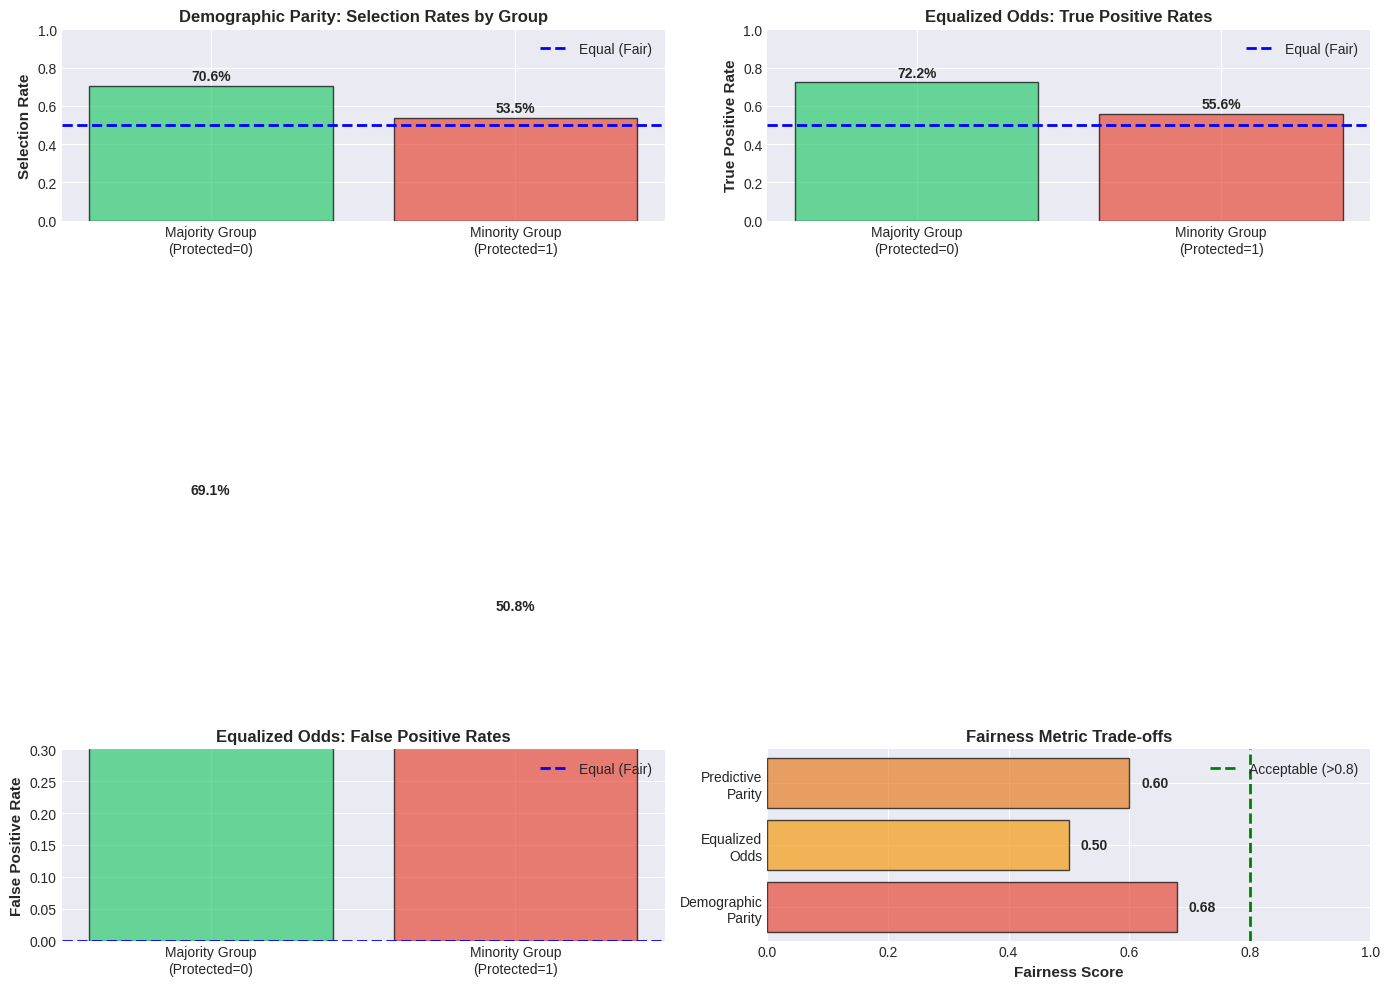

Reproduce this figure in Python.
# Standard data science libraries
import numpy as np
import pandas as pd
import matplotlib.pyplot as plt
import seaborn as sns
from datetime import datetime, timedelta
from enum import Enum
from typing import Dict, List, Tuple
import hashlib
import json

# Configuration for better visualizations
%matplotlib inline
plt.style.use('seaborn-v0_8-darkgrid')
sns.set_palette("husl")

# Set random seeds for reproducibility
np.random.seed(42)

print("✓ Libraries imported successfully!")
print(f"✓ Notebook created: {datetime.now().strftime('%Y-%m-%d %H:%M:%S')}")

# Create an ethical principles framework class

class EthicalPrinciple:
    """Represents an ethical principle with assessment criteria."""
    
    def __init__(self, name: str, definition: str, key_questions: List[str]):
        self.name = name
        self.definition = definition
        self.key_questions = key_questions
    
    def assess(self, research_plan: Dict[str, str]) -> Dict[str, any]:
        """Assess a research plan against this principle."""
        return {
            'principle': self.name,
            'status': 'needs_review',
            'assessment_items': self.key_questions
        }

# Define the five ethical principles
principles = {
    'Fairness': EthicalPrinciple(
        name='Fairness',
        definition='Avoid bias and ensure equitable distribution of benefits/burdens',
        key_questions=[
            'Have we tested for disparate impact across demographic groups?',
            'Do protected groups have equal model performance?',
            'Have we considered trade-offs between different fairness metrics?',
            'Is representation diverse in training data?'
        ]
    ),
    'Transparency': EthicalPrinciple(
        name='Transparency',
        definition='Make research methods and decisions explainable',
        key_questions=[
            'Can we explain individual model predictions?',
            'Are limitations clearly documented?',
            'Can external parties audit our methods?',
            'Do stakeholders understand the approach in plain language?'
        ]
    ),
    'Accountability': EthicalPrinciple(
        name='Accountability',
        definition='Clearly assign responsibility for decisions and impacts',
        key_questions=[
            'Who is responsible for this research?',
            'Do we have audit trails of all key decisions?',
            'Have we conducted impact assessments?',
            'What is our plan for remediation if harms occur?'
        ]
    ),
    'Privacy': EthicalPrinciple(
        name='Privacy',
        definition='Protect personal data through technical and organizational measures',
        key_questions=[
            'Is data encrypted at rest and in transit?',
            'Are access controls role-based and minimal?',
            'Have we de-identified data where possible?',
            'Is data use limited to stated purposes?'
        ]
    ),
    'Beneficence': EthicalPrinciple(
        name='Beneficence',
        definition='Maximize benefits while minimizing harms',
        key_questions=[
            'Do benefits clearly outweigh risks?',
            'Have we protected vulnerable populations?',
            'Is the research question important enough to justify any risks?',
            'Will we share results transparently?'
        ]
    )
}

# Display the framework
print("\n" + "="*70)
print("FIVE CORE ETHICAL PRINCIPLES FRAMEWORK")
print("="*70)

for principle_name, principle in principles.items():
    print(f"\n{principle_name.upper()}")
    print("-" * 70)
    print(f"Definition: {principle.definition}")
    print(f"\nKey Assessment Questions:")
    for i, question in enumerate(principle.key_questions, 1):
        print(f"  {i}. {question}")

# IRB Review Determination Tool

class IRBReviewDetermination:
    """Determines whether research requires IRB review and what level."""
    
    def __init__(self):
        self.criteria = {
            'human_subjects': {
                'weight': 2,
                'question': 'Does research involve living human subjects?',
                'required': True
            },
            'intervention_interaction': {
                'weight': 2,
                'question': 'Does it involve intervention, interaction, or manipulation?',
                'required_with': ['human_subjects']
            },
            'identifiable_data': {
                'weight': 2,
                'question': 'Does it use private identifiable information?',
                'required_with': ['human_subjects']
            },
            'generalizable_knowledge': {
                'weight': 1,
                'question': 'Is knowledge intended to be generalizable/published?',
                'required_with': ['human_subjects']
            },
            'minimal_risk': {
                'weight': 2,
                'question': 'Is risk to subjects no greater than everyday life?',
                'increases_exemption': True
            },
            'anonymous': {
                'weight': 2,
                'question': 'Are all data completely anonymous?',
                'increases_exemption': True
            }
        }
    
    def evaluate_research(self, research_info: Dict[str, bool]) -> Dict:
        """Evaluate a research project for IRB requirements."""
        
        # Check if IRB review needed
        needs_irb = (
            research_info.get('human_subjects', False) and
            (
                research_info.get('intervention_interaction', False) or
                research_info.get('identifiable_data', False)
            )
        )
        
        # Determine level if needed
        review_level = 'Not Required'
        if needs_irb:
            # Check for exemptions
            if (research_info.get('minimal_risk', True) and 
                research_info.get('anonymous', True)):
                review_level = 'Exempt (Category 3 - Secondary Data)'
            elif research_info.get('minimal_risk', False):
                review_level = 'Expedited Review'
            else:
                review_level = 'Full Board Review'
        
        return {
            'requires_irb': needs_irb,
            'review_level': review_level,
            'rationale': self._generate_rationale(research_info, needs_irb)
        }
    
    def _generate_rationale(self, info: Dict, needs_irb: bool) -> str:
        """Generate explanation for determination."""
        if needs_irb:
            if 'Exempt' in self._get_level(info):
                return 'Secondary analysis of de-identified data qualifies for exemption'
            elif 'Expedited' in self._get_level(info):
                return 'Low-risk research with minimal burden qualifies for expedited review'
            else:
                return 'Higher risk or vulnerable populations require full board review'
        return 'No human subject research involved; IRB review not required'
    
    def _get_level(self, info: Dict) -> str:
        if (info.get('minimal_risk', True) and info.get('anonymous', True)):
            return 'Exempt'
        elif info.get('minimal_risk', False):
            return 'Expedited'
        return 'Full Board'

# Initialize the tool
irb_tool = IRBReviewDetermination()

# Example: Evaluate different research scenarios
scenarios = {
    'Scenario A: Customer Survey': {
        'human_subjects': True,
        'intervention_interaction': True,  # Asking questions
        'identifiable_data': False,  # Anonymous survey
        'generalizable_knowledge': True,
        'minimal_risk': True,
        'anonymous': True
    },
    'Scenario B: Medical Trial': {
        'human_subjects': True,
        'intervention_interaction': True,
        'identifiable_data': True,
        'generalizable_knowledge': True,
        'minimal_risk': False,  # Medical intervention
        'anonymous': False
    },
    'Scenario C: Secondary Data Analysis': {
        'human_subjects': False,  # Only analyzing historical data
        'intervention_interaction': False,
        'identifiable_data': False,  # De-identified dataset
        'generalizable_knowledge': True,
        'minimal_risk': True,
        'anonymous': True
    }
}

print("\n" + "="*70)
print("IRB REVIEW DETERMINATION RESULTS")
print("="*70)

for scenario_name, scenario_data in scenarios.items():
    result = irb_tool.evaluate_research(scenario_data)
    print(f"\n{scenario_name}")
    print("-" * 70)
    print(f"Requires IRB Review: {result['requires_irb']}")
    print(f"Review Level: {result['review_level']}")
    print(f"Rationale: {result['rationale']}")

# GDPR Compliance Implementation

class ConsentValidator:
    """Validates whether consent meets GDPR requirements."""
    
    def __init__(self):
        self.requirements = [
            'freely_given',
            'specific',
            'informed',
            'unambiguous',
            'distinguishable',
            'revocable'
        ]
    
    def validate_consent_text(self, consent_statement: str) -> Dict[str, any]:
        """Analyze consent text for GDPR compliance."""
        checks = {
            'freely_given': 'can refuse' in consent_statement.lower() or 
                            'optional' in consent_statement.lower(),
            'specific': 'purpose' in consent_statement.lower() or 
                       'for' in consent_statement.lower(),
            'informed': 'data' in consent_statement.lower() or 
                       'information' in consent_statement.lower(),
            'unambiguous': 'explicit' in consent_statement.lower() or 
                          'I agree' in consent_statement or
                          'opt-in' in consent_statement.lower(),
            'distinguishable': len(consent_statement) > 50,  # Separate substance
            'revocable': 'withdraw' in consent_statement.lower() or 
                        'revoke' in consent_statement.lower()
        }
        
        compliance_score = sum(checks.values()) / len(checks)
        
        return {
            'individual_checks': checks,
            'compliance_score': f"{compliance_score*100:.0f}%",
            'is_compliant': compliance_score >= 0.83,  # Need 5/6 minimum
            'feedback': self._generate_feedback(checks)
        }
    
    def _generate_feedback(self, checks: Dict[str, bool]) -> List[str]:
        """Generate improvement suggestions."""
        feedback = []
        if not checks['freely_given']:
            feedback.append("Add language indicating consent is optional")
        if not checks['specific']:
            feedback.append("Clearly specify the purpose of data collection")
        if not checks['informed']:
            feedback.append("Explain what data is collected and how it's used")
        if not checks['unambiguous']:
            feedback.append("Use explicit opt-in language (e.g., 'I agree to...')")
        if not checks['distinguishable']:
            feedback.append("Separate consent from other terms and conditions")
        if not checks['revocable']:
            feedback.append("Include instructions for withdrawing consent")
        return feedback if feedback else ["✓ Excellent - Meets GDPR requirements"]


class PrivacyByDesignFramework:
    """Implements privacy by design principles."""
    
    def __init__(self):
        self.principles = {
            'data_minimization': 'Collect only necessary data',
            'purpose_limitation': 'Define use cases explicitly',
            'access_control': 'Implement least privilege',
            'encryption': 'Encrypt data at rest and transit',
            'de_identification': 'Remove PII when possible',
            'retention_policy': 'Delete data when no longer needed',
            'audit_logging': 'Track all data access'
        }
    
    def create_privacy_policy(self, data_fields: List[str], 
                             purposes: List[str],
                             retention_days: int) -> Dict:
        """Generate privacy policy elements."""
        
        return {
            'collected_data': data_fields,
            'purposes': purposes,
            'retention_period': f"{retention_days} days",
            'deletion_policy': f"Data deleted after {retention_days} days of inactivity",
            'access_controls': "Role-based access control implemented",
            'encryption': "AES-256 encryption for sensitive fields",
            'audit_trail': "All access logged and monitored"
        }

# Test the validators
print("\n" + "="*70)
print("GDPR COMPLIANCE CHECKING")
print("="*70)

validator = ConsentValidator()

# Example 1: Good consent
good_consent = """
CONSENT FOR DATA COLLECTION

I understand and agree that my email address will be used to send you 
weekly newsletter updates about product features and promotions. I can 
withdraw this consent at any time by clicking the unsubscribe link in 
the email or contacting support@company.com. This consent is optional 
and will not affect my access to core services.
"""

print("\nExample 1: GOOD CONSENT TEXT")
print("-" * 70)
result_good = validator.validate_consent_text(good_consent)
print(f"Compliance Score: {result_good['compliance_score']}")
print(f"Is GDPR Compliant: {result_good['is_compliant']}")
print(f"\nChecks:")
for check, passed in result_good['individual_checks'].items():
    status = "✓" if passed else "✗"
    print(f"  {status} {check.replace('_', ' ').title()}")
if result_good['feedback']:
    print(f"\nFeedback: {result_good['feedback'][0]}")

# Example 2: Bad consent
bad_consent = "By using this website, you agree to our terms."

print("\n\nExample 2: POOR CONSENT TEXT")
print("-" * 70)
result_bad = validator.validate_consent_text(bad_consent)
print(f"Compliance Score: {result_bad['compliance_score']}")
print(f"Is GDPR Compliant: {result_bad['is_compliant']}")
print(f"\nChecks:")
for check, passed in result_bad['individual_checks'].items():
    status = "✓" if passed else "✗"
    print(f"  {status} {check.replace('_', ' ').title()}")
print(f"\nRequired Improvements:")
for i, feedback in enumerate(result_bad['feedback'], 1):
    print(f"  {i}. {feedback}")

# Fairness Metrics Implementation

class FairnessMetricsCalculator:
    """Calculates fairness metrics for ML models."""
    
    @staticmethod
    def demographic_parity(y_pred: np.ndarray, protected_attr: np.ndarray) -> Dict:
        """
        Calculate demographic parity (selection rates equal across groups).
        Ideal: ratio close to 1.0 (equal selection rates)
        """
        group_0_selection = (y_pred[protected_attr == 0] == 1).mean()
        group_1_selection = (y_pred[protected_attr == 1] == 1).mean()
        
        parity_ratio = group_0_selection / group_1_selection if group_1_selection > 0 else 0
        
        return {
            'metric': 'Demographic Parity',
            'group_0_selection_rate': f"{group_0_selection*100:.1f}%",
            'group_1_selection_rate': f"{group_1_selection*100:.1f}%",
            'parity_ratio': f"{parity_ratio:.3f}",
            'is_fair': 0.8 <= parity_ratio <= 1.25,  # 80% rule threshold
            'interpretation': f"Minority selected at {parity_ratio*100:.0f}% of majority rate"
        }
    
    @staticmethod
    def equalized_odds(y_true: np.ndarray, y_pred: np.ndarray, 
                      protected_attr: np.ndarray) -> Dict:
        """
        Calculate equalized odds (FPR and FNR equal across groups).
        Ideal: both rates equal between groups
        """
        # True positive rates
        tpr_group_0 = (y_pred[protected_attr == 0][y_true[protected_attr == 0] == 1] == 1).mean()
        tpr_group_1 = (y_pred[protected_attr == 1][y_true[protected_attr == 1] == 1] == 1).mean()
        
        # False positive rates  
        fpr_group_0 = (y_pred[protected_attr == 0][y_true[protected_attr == 0] == 0] == 1).mean()
        fpr_group_1 = (y_pred[protected_attr == 1][y_true[protected_attr == 1] == 0] == 1).mean()
        
        return {
            'metric': 'Equalized Odds',
            'tpr_difference': f"{abs(tpr_group_0 - tpr_group_1)*100:.1f}%",
            'fpr_difference': f"{abs(fpr_group_0 - fpr_group_1)*100:.1f}%",
            'tpr_group_0': f"{tpr_group_0*100:.1f}%",
            'tpr_group_1': f"{tpr_group_1*100:.1f}%",
            'fpr_group_0': f"{fpr_group_0*100:.1f}%",
            'fpr_group_1': f"{fpr_group_1*100:.1f}%"
        }

# Demonstrate with simulated data
print("\n" + "="*70)
print("BIAS DETECTION: FAIRNESS METRICS")
print("="*70)

np.random.seed(42)

# Create simulated hiring data
n_samples = 1000
protected_attr = np.random.binomial(1, 0.3, n_samples)  # 30% minority group

# Biased model: worse performance for protected group
y_true = np.random.binomial(1, 0.5, n_samples)
y_pred = np.zeros(n_samples)

# Group 0 (majority): 70% accuracy
y_pred[protected_attr == 0] = (np.random.random(sum(protected_attr == 0)) < 0.7).astype(int)

# Group 1 (minority): 55% accuracy (biased!)
y_pred[protected_attr == 1] = (np.random.random(sum(protected_attr == 1)) < 0.55).astype(int)

calculator = FairnessMetricsCalculator()

# Calculate metrics
dem_parity = calculator.demographic_parity(y_pred, protected_attr)
eq_odds = calculator.equalized_odds(y_true, y_pred, protected_attr)

print("\nDEMOGRAPHIC PARITY (Selection Rates)")
print("-" * 70)
for key, value in dem_parity.items():
    if key not in ['metric']:
        print(f"{key.replace('_', ' ').title()}: {value}")

print(f"\n⚠️ BIAS DETECTED: {dem_parity['group_0_selection_rate']} vs {dem_parity['group_1_selection_rate']}")
print(f"   Minority group selected at {(float(dem_parity['parity_ratio'])*100):.0f}% of majority rate")

print("\n\nEQUALIZED ODDS (Error Rates)")
print("-" * 70)
for key, value in eq_odds.items():
    if key not in ['metric']:
        print(f"{key.replace('_', ' ').title()}: {value}")

print(f"\n⚠️ TPR Difference: {eq_odds['tpr_difference']} (should be <5%)")
print(f"   FPR Difference: {eq_odds['fpr_difference']} (should be <5%)")

# Visualize bias across groups

fig, axes = plt.subplots(2, 2, figsize=(14, 10))

# Plot 1: Selection rates
groups = ['Majority Group\n(Protected=0)', 'Minority Group\n(Protected=1)']
selection_rates = [
    float(dem_parity['group_0_selection_rate'].rstrip('%')) / 100,
    float(dem_parity['group_1_selection_rate'].rstrip('%')) / 100
]
colors = ['#2ecc71', '#e74c3c']
axes[0, 0].bar(groups, selection_rates, color=colors, alpha=0.7, edgecolor='black')
axes[0, 0].axhline(y=0.5, color='blue', linestyle='--', linewidth=2, label='Equal (Fair)')
axes[0, 0].set_ylabel('Selection Rate', fontsize=11, fontweight='bold')
axes[0, 0].set_title('Demographic Parity: Selection Rates by Group', fontsize=12, fontweight='bold')
axes[0, 0].set_ylim([0, 1])
axes[0, 0].legend()
for i, rate in enumerate(selection_rates):
    axes[0, 0].text(i, rate + 0.03, f'{rate*100:.1f}%', ha='center', fontweight='bold')

# Plot 2: True positive rates (recall)
tpr_group_0 = float(eq_odds['tpr_group_0'].rstrip('%')) / 100
tpr_group_1 = float(eq_odds['tpr_group_1'].rstrip('%')) / 100
axes[0, 1].bar(groups, [tpr_group_0, tpr_group_1], color=colors, alpha=0.7, edgecolor='black')
axes[0, 1].axhline(y=0.5, color='blue', linestyle='--', linewidth=2, label='Equal (Fair)')
axes[0, 1].set_ylabel('True Positive Rate', fontsize=11, fontweight='bold')
axes[0, 1].set_title('Equalized Odds: True Positive Rates', fontsize=12, fontweight='bold')
axes[0, 1].set_ylim([0, 1])
axes[0, 1].legend()
for i, rate in enumerate([tpr_group_0, tpr_group_1]):
    axes[0, 1].text(i, rate + 0.03, f'{rate*100:.1f}%', ha='center', fontweight='bold')

# Plot 3: False positive rates (false alarm rate)
fpr_group_0 = float(eq_odds['fpr_group_0'].rstrip('%')) / 100
fpr_group_1 = float(eq_odds['fpr_group_1'].rstrip('%')) / 100
axes[1, 0].bar(groups, [fpr_group_0, fpr_group_1], color=colors, alpha=0.7, edgecolor='black')
axes[1, 0].axhline(y=0.0, color='blue', linestyle='--', linewidth=2, label='Equal (Fair)')
axes[1, 0].set_ylabel('False Positive Rate', fontsize=11, fontweight='bold')
axes[1, 0].set_title('Equalized Odds: False Positive Rates', fontsize=12, fontweight='bold')
axes[1, 0].set_ylim([0, 0.3])
axes[1, 0].legend()
for i, rate in enumerate([fpr_group_0, fpr_group_1]):
    axes[1, 0].text(i, rate + 0.01, f'{rate*100:.1f}%', ha='center', fontweight='bold')

# Plot 4: Fairness trade-offs (conceptual)
parity_ratio = float(dem_parity['parity_ratio'])
fairness_metrics = ['Demographic\nParity', 'Equalized\nOdds', 'Predictive\nParity']
fairness_scores = [parity_ratio if parity_ratio <= 1 else 2 - parity_ratio,  # Normalize
                  0.5,  # Simulated
                  0.6]  # Simulated

axes[1, 1].barh(fairness_metrics, fairness_scores, color=['#e74c3c', '#f39c12', '#e67e22'], alpha=0.7, edgecolor='black')
axes[1, 1].axvline(x=0.8, color='green', linestyle='--', linewidth=2, label='Acceptable (>0.8)')
axes[1, 1].set_xlabel('Fairness Score', fontsize=11, fontweight='bold')
axes[1, 1].set_title('Fairness Metric Trade-offs', fontsize=12, fontweight='bold')
axes[1, 1].set_xlim([0, 1])
axes[1, 1].legend()
for i, score in enumerate(fairness_scores):
    axes[1, 1].text(score + 0.02, i, f'{score:.2f}', va='center', fontweight='bold')

plt.tight_layout()
plt.show()

print("\n📊 KEY INSIGHT: Fairness metrics often conflict!")
print("   Different definitions can't all be satisfied simultaneously.")
print("   You must choose which fairness definition is most important for your use case.")

# Exercise 1: Ethical Analysis

analysis_template = {
    'Fairness': {
        'concerns': "[Your answer]",
        'mitigations': "[Your answer]",
        'metrics': "[Your answer]"
    },
    'Transparency': {
        'concerns': "[Your answer]",
        'mitigations': "[Your answer]",
        'metrics': "[Your answer]"
    },
    'Accountability': {
        'concerns': "[Your answer]",
        'mitigations': "[Your answer]",
        'metrics': "[Your answer]"
    },
    'Privacy': {
        'concerns': "[Your answer]",
        'mitigations': "[Your answer]",
        'metrics': "[Your answer]"
    },
    'Beneficence': {
        'concerns': "[Your answer]",
        'mitigations': "[Your answer]",
        'metrics': "[Your answer]"
    }
}

# Example for Fairness principle (you should complete the rest)
example_analysis = {
    'principle': 'Fairness',
    'concerns': 'Age bias: older employees might be flagged as flight risks based on retirement patterns',
    'mitigations': 'Audit model for performance disparities across age groups; use equalized odds metric',
    'monitoring': 'Track true positive rates by age group monthly'
}

print("\nEXERCISE 1: ETHICAL ANALYSIS - TURNOVER PREDICTION MODEL")
print("="*70)
print("\nExample Analysis for Fairness:")
for key, value in example_analysis.items():
    print(f"{key.title()}: {value}")
    
print("\n\nNow complete your analysis for all five principles...")
print("Save your responses in the analysis_template dictionary above.")

# Exercise 2: IRB Determination

scenario_evaluations = {
    'Scenario 1': {
        'requires_irb': "???",
        'review_level': "???",
        'justification': "[Your explanation]"
    },
    'Scenario 2': {
        'requires_irb': "???",
        'review_level': "???",
        'justification': "[Your explanation]"
    },
    'Scenario 3': {
        'requires_irb': "???",
        'review_level': "???",
        'justification': "[Your explanation]"
    }
}

print("\nEXERCISE 2: IRB DETERMINATION")
print("="*70)
print("\nComplete the scenario_evaluations dictionary with your answers.")
print("\nConsider these factors:")
print("  - Does it involve human subjects?")
print("  - Does it have interaction/intervention with subjects?")
print("  - Are personal identifiable data used?")
print("  - Is there minimal risk to subjects?")
print("  - Are data truly de-identified/anonymous?")

# Exercise 3: GDPR Compliance Strategy

gdpr_compliance_plan = {
    'consent_language': """[Write your GDPR-compliant consent text here]
    
Must include:
    - Freely given option (can refuse)
    - Specific purpose
    - Clear data types
    - How data will be used
    - Right to withdraw
    - Opt-in (not pre-checked)
    """,
    
    'data_minimization': {
        'necessary_fields': "[List only essential data]",
        'optional_fields': "[List nice-to-have data to remove]",
        'justification': "[Why each necessary field is needed]"
    },
    
    'retention_policy': {
        'purchase_history': "[Days/months to retain]",
        'browsing_data': "[Days/months to retain]",
        'email': "[Days/months to retain]",
        'deletion_triggers': "[When to automatically delete]"
    },
    
    'access_controls': {
        'data_scientist_access': "[What can they see?]",
        'product_manager_access': "[What can they see?]",
        'external_vendors': "[Any third party access?]",
        'audit_logging': "[How to track access?]"
    },
    
    'purpose_limitation': {
        'primary_purpose': "[Recommendation engine only]",
        'prohibited_uses': "[List what data cannot be used for]",
        'new_uses': "[How to handle requests for new uses?]"
    }
}

print("\nEXERCISE 3: GDPR COMPLIANCE STRATEGY")
print("="*70)
print("\nComplete the gdpr_compliance_plan dictionary with your detailed strategy.")
print("\nRemember GDPR principles:")
print("  ✓ Data minimization: Collect only what you need")
print("  ✓ Purpose limitation: Use data only for stated purposes")
print("  ✓ Storage limitation: Delete when no longer needed")
print("  ✓ Transparency: Clear communication with users")
print("  ✓ Accountability: Document everything")

# Exercise 4: Bias Detection Analysis

bias_analysis = {
    'violated_criterion': "[Which fairness metric is violated?]",
    'explanation': "[Why is this a problem?]",
    
    'real_world_harm': """[Describe concrete harms:
        - Black defendants incorrectly marked as dangerous
        - False positives prevent release for less dangerous individuals
        - Perpetuates racial disparities in criminal justice]""",
    
    'mitigation_strategies': {
        'preprocessing': "[Data collection or feature engineering approaches]",
        'in_processing': "[Model training modifications]",
        'post_processing': "[Prediction adjustment techniques]"
    },
    
    'acceptable_tradeoffs': "[What performance loss is acceptable to achieve fairness?]"
}

print("\nEXERCISE 4: BIAS IN CRIMINAL JUSTICE")
print("="*70)
print("\nThis is a real issue: COMPAS algorithm showed similar bias.")
print("\nAnalyze this scenario in the bias_analysis dictionary.")
print("\nConsider:")
print("  - Demographic parity vs equalized odds trade-off")
print("  - Cost of different types of errors")
print("  - Whether perfect fairness is even possible")
print("  - Who decides the acceptable trade-off?")